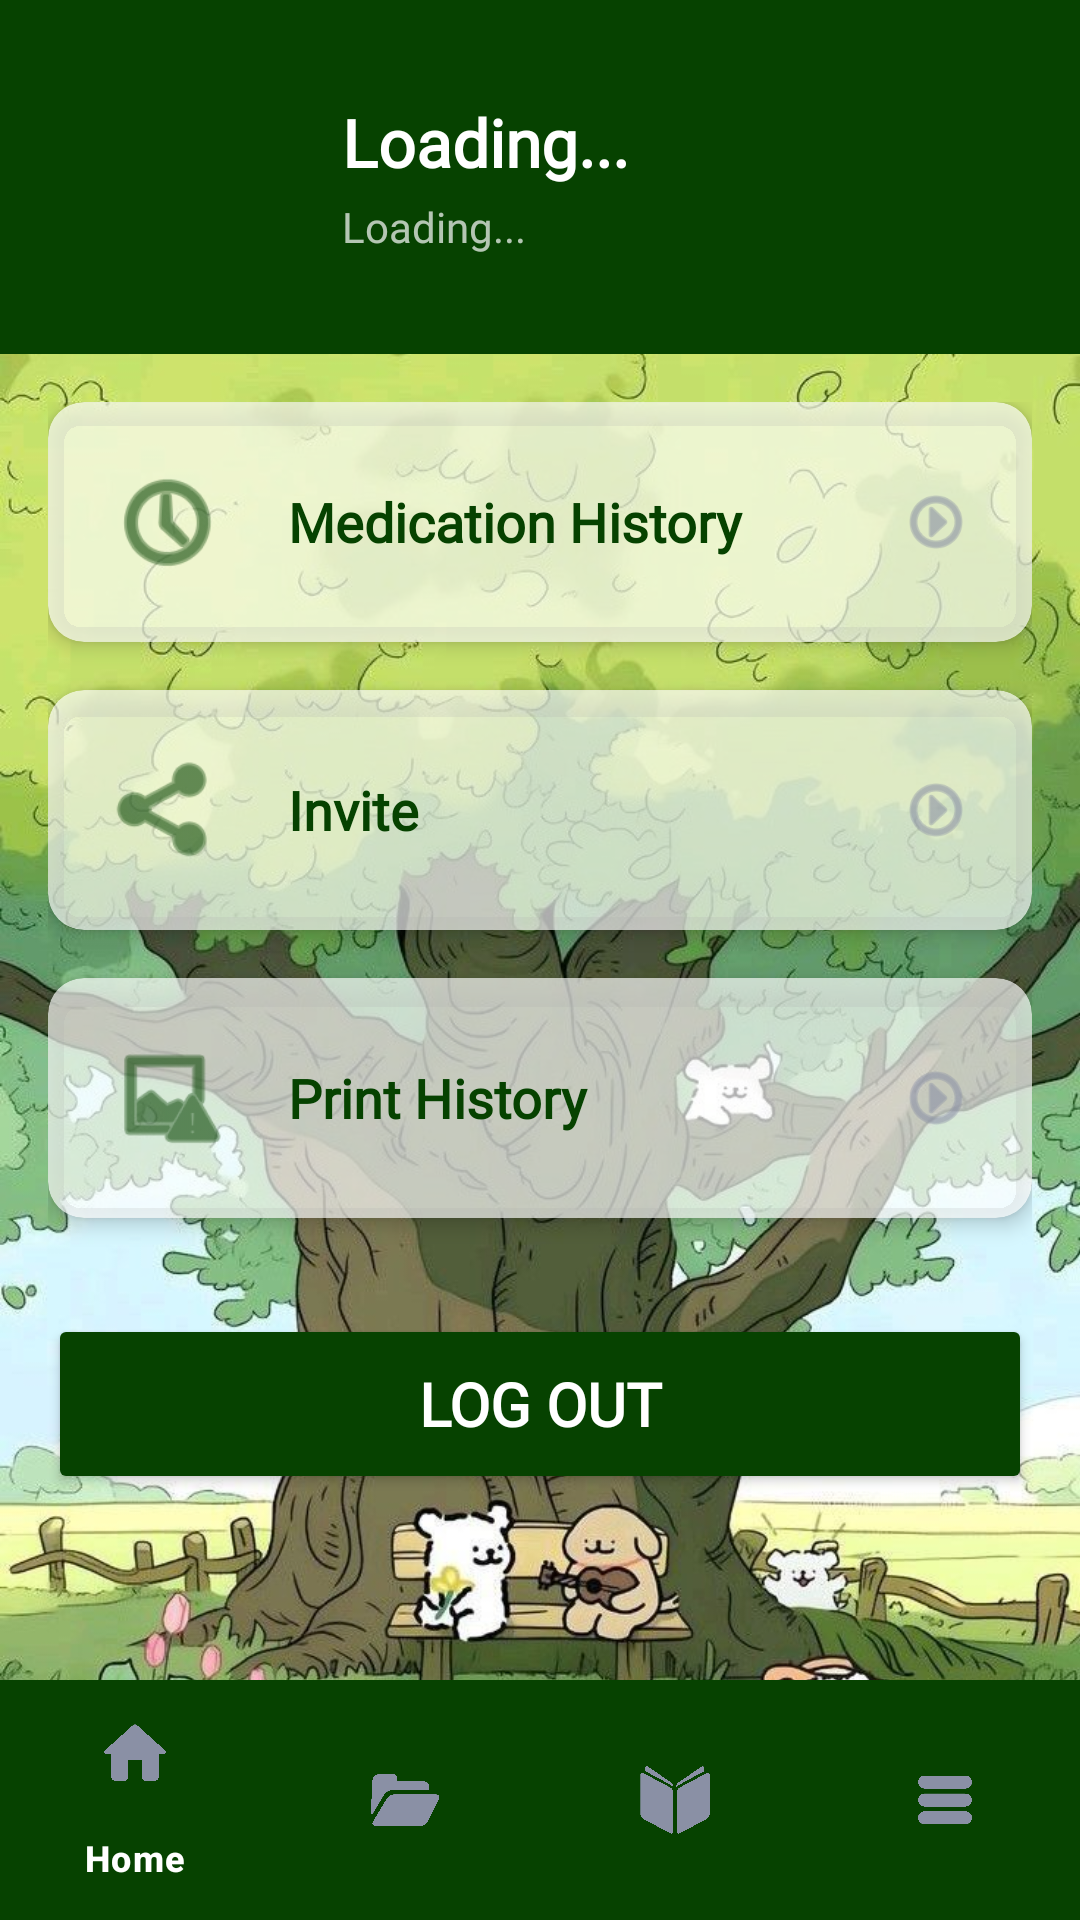

The Android layout XML behind this screen, and the referenced resources:
<!-- AndroidManifest.xml: application theme Theme.MyApplication -->
<!-- res/layout/signout_page_child.xml -->
<?xml version="1.0" encoding="utf-8"?>
<androidx.constraintlayout.widget.ConstraintLayout xmlns:android="http://schemas.android.com/apk/res/android"
    xmlns:app="http://schemas.android.com/apk/res-auto"
    xmlns:tools="http://schemas.android.com/tools"
    android:id="@+id/morePage"
    android:layout_width="match_parent"
    android:layout_height="match_parent"
    android:background="@drawable/testbg2"
    tools:context=".auth.SignOut">

    <ImageView
        android:id="@+id/backgroundImage"
        android:layout_width="match_parent"
        android:layout_height="match_parent"
        android:src="@drawable/testbg2"
        android:scaleType="centerCrop"
        android:contentDescription="@null"
        android:importantForAccessibility="no"/>

    
    <LinearLayout
        android:id="@+id/topBar"
        android:layout_width="match_parent"
        android:layout_height="wrap_content"
        android:orientation="horizontal"
        android:background="#064200"
        android:padding="24dp"
        android:gravity="center_vertical"
        app:layout_constraintTop_toTopOf="parent">

        
        <ImageButton
            android:id="@+id/pfp_logo"
            android:layout_width="70dp"
            android:layout_height="70dp"
            android:src="@drawable/pfp_logo"
            android:background="@drawable/circle_background"
            android:scaleType="centerCrop"
            android:contentDescription="Profile Picture"
            app:tint="@color/gray"/>

        
        <LinearLayout
            android:layout_width="0dp"
            android:layout_height="wrap_content"
            android:layout_weight="1"
            android:orientation="vertical"
            android:paddingStart="20dp"
            android:paddingEnd="16dp">

            
            <TextView
                android:id="@+id/userNameText"
                android:layout_width="wrap_content"
                android:layout_height="wrap_content"
                android:text="Loading..."
                android:textSize="22sp"
                android:textStyle="bold"
                android:textColor="@color/white"
                android:fontFamily="@font/quicksand"/>

            
            <TextView
                android:id="@+id/userEmailText"
                android:layout_width="wrap_content"
                android:layout_height="wrap_content"
                android:text="Loading..."
                android:textSize="14sp"
                android:textColor="#B3FFFFFF"
                android:fontFamily="@font/quicksand"
                android:layout_marginTop="4dp"/>

        </LinearLayout>

    </LinearLayout>

    
    <ScrollView
        android:layout_width="match_parent"
        android:layout_height="0dp"
        android:fillViewport="true"
        app:layout_constraintTop_toBottomOf="@id/topBar"
        app:layout_constraintBottom_toTopOf="@id/menuBar"
        app:layout_constraintStart_toStartOf="parent"
        app:layout_constraintEnd_toEndOf="parent">

        <LinearLayout
            android:layout_width="match_parent"
            android:layout_height="wrap_content"
            android:orientation="vertical"
            android:padding="16dp">

            
            <androidx.cardview.widget.CardView
                android:id="@+id/medicationHistoryCard"
                android:layout_width="match_parent"
                android:layout_height="wrap_content"
                android:layout_marginBottom="16dp"
                android:clickable="true"
                android:focusable="true"
                android:foreground="?android:attr/selectableItemBackground"
                app:cardCornerRadius="12dp"
                app:cardElevation="4dp"
                app:cardBackgroundColor="#ABFFFFFF">

                <LinearLayout
                    android:layout_width="match_parent"
                    android:layout_height="wrap_content"
                    android:orientation="horizontal"
                    android:padding="20dp"
                    android:gravity="center_vertical">

                    <ImageView
                        android:layout_width="40dp"
                        android:layout_height="40dp"
                        android:src="@android:drawable/ic_menu_recent_history"
                        android:contentDescription="Medication History Icon"
                        app:tint="#064200"/>

                    <TextView
                        android:layout_width="0dp"
                        android:layout_height="wrap_content"
                        android:layout_weight="1"
                        android:text="Medication History"
                        android:textSize="18sp"
                        android:textColor="#064200"
                        android:fontFamily="@font/quicksand"
                        android:textStyle="bold"
                        android:paddingStart="20dp"
                        android:paddingEnd="16dp"/>

                    <ImageView
                        android:layout_width="24dp"
                        android:layout_height="24dp"
                        android:src="@android:drawable/ic_menu_more"
                        android:contentDescription="Arrow"
                        app:tint="#8A90A5"
                        android:rotation="270"/>

                </LinearLayout>
            </androidx.cardview.widget.CardView>

            
            <androidx.cardview.widget.CardView
                android:id="@+id/inviteCard"
                android:layout_width="match_parent"
                android:layout_height="wrap_content"
                android:layout_marginBottom="16dp"
                android:clickable="true"
                android:focusable="true"
                android:foreground="?android:attr/selectableItemBackground"
                app:cardCornerRadius="12dp"
                app:cardElevation="4dp"
                app:cardBackgroundColor="#ABFFFFFF">

                <LinearLayout
                    android:layout_width="match_parent"
                    android:layout_height="wrap_content"
                    android:orientation="horizontal"
                    android:padding="20dp"
                    android:gravity="center_vertical">

                    <ImageView
                        android:layout_width="40dp"
                        android:layout_height="40dp"
                        android:src="@android:drawable/ic_menu_share"
                        android:contentDescription="Invite Icon"
                        app:tint="#064200"/>

                    <TextView
                        android:layout_width="0dp"
                        android:layout_height="wrap_content"
                        android:layout_weight="1"
                        android:text="Invite"
                        android:textSize="18sp"
                        android:textColor="#064200"
                        android:fontFamily="@font/quicksand"
                        android:textStyle="bold"
                        android:paddingStart="20dp"
                        android:paddingEnd="16dp"/>

                    <ImageView
                        android:layout_width="24dp"
                        android:layout_height="24dp"
                        android:src="@android:drawable/ic_menu_more"
                        android:contentDescription="Arrow"
                        app:tint="#8A90A5"
                        android:rotation="270"/>

                </LinearLayout>
            </androidx.cardview.widget.CardView>

            
            <androidx.cardview.widget.CardView
                android:id="@+id/reportCard"
                android:layout_width="match_parent"
                android:layout_height="wrap_content"
                android:layout_marginBottom="16dp"
                android:clickable="true"
                android:focusable="true"
                android:foreground="?android:attr/selectableItemBackground"
                app:cardCornerRadius="12dp"
                app:cardElevation="4dp"
                app:cardBackgroundColor="#ABFFFFFF">

                <LinearLayout
                    android:layout_width="match_parent"
                    android:layout_height="wrap_content"
                    android:orientation="horizontal"
                    android:padding="20dp"
                    android:gravity="center_vertical">

                    <ImageView
                        android:layout_width="40dp"
                        android:layout_height="40dp"
                        android:src="@android:drawable/ic_menu_report_image"
                        android:contentDescription="Report Icon"
                        app:tint="#064200"/>

                    <TextView
                        android:layout_width="0dp"
                        android:layout_height="wrap_content"
                        android:layout_weight="1"
                        android:text="Print History"
                        android:textSize="18sp"
                        android:textColor="#064200"
                        android:fontFamily="@font/quicksand"
                        android:textStyle="bold"
                        android:paddingStart="20dp"
                        android:paddingEnd="16dp"/>

                    <ImageView
                        android:layout_width="24dp"
                        android:layout_height="24dp"
                        android:src="@android:drawable/ic_menu_more"
                        android:contentDescription="Arrow"
                        app:tint="#8A90A5"
                        android:rotation="270"/>

                </LinearLayout>
            </androidx.cardview.widget.CardView>

            
            <Button
                android:id="@+id/LogoutButton"
                android:layout_width="match_parent"
                android:layout_height="60dp"
                android:layout_marginTop="16dp"
                android:text="@string/log_out"
                android:textSize="20sp"
                android:textColor="@color/white"
                android:fontFamily="@font/quicksand"
                android:textStyle="bold"
                android:backgroundTint="#064200"/>

        </LinearLayout>

    </ScrollView>

    
    <com.google.android.material.bottomnavigation.BottomNavigationView
        android:id="@+id/menuBar"
        android:layout_width="match_parent"
        android:layout_height="wrap_content"
        android:background="#064200"
        app:itemBackground="@drawable/circle_background"
        app:itemIconTint="#8A90A5"
        app:itemTextColor="@color/white"
        app:layout_constraintBottom_toBottomOf="parent"
        app:layout_constraintStart_toStartOf="parent"
        app:layout_constraintEnd_toEndOf="parent"
        app:menu="@menu/menu"/>

</androidx.constraintlayout.widget.ConstraintLayout>
<!-- resources referenced by this layout -->
<resources>
  <color name="gray">#8A8A8A</color>
  <color name="white">#FFFFFF</color>
  <!-- drawable circle_background (drawable) -->
  <selector xmlns:android="http://schemas.android.com/apk/res/android">
      <item>
          <shape android:shape="oval">
              <solid android:color="@android:color/transparent"/>
              <size android:width="48dp" android:height="48dp"/>
          </shape>
      </item>
  </selector>
  <!-- drawable testbg2: jpg bitmap (drawable, 152648 bytes) -->
  <string name="log_out">Log out</string>
  <style name="Theme.MyApplication" parent="Base.Theme.MyApplication" />
  <style name="Base.Theme.MyApplication" parent="Theme.Material3.DayNight.NoActionBar">
          <item name="colorPrimary">#000000</item>
      </style>
</resources>
